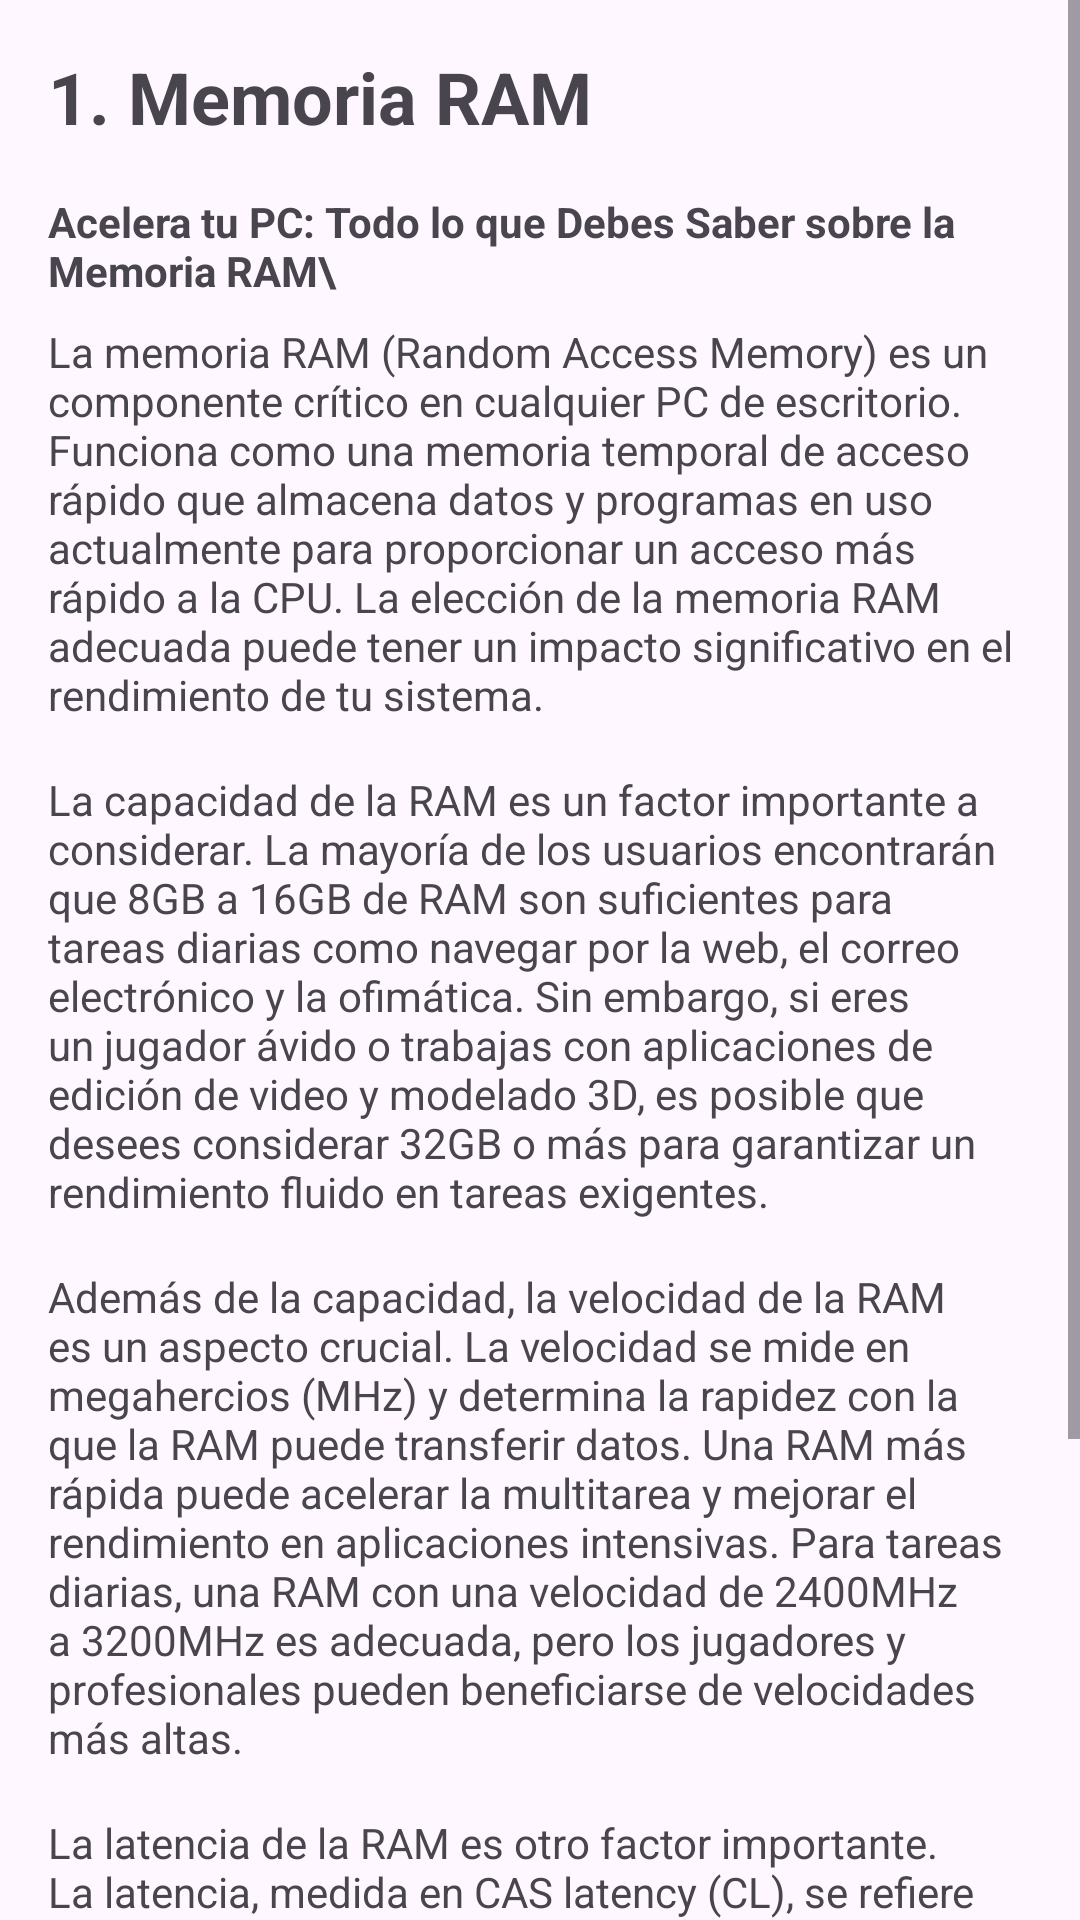

Produce the Android XML layout that renders to this screen, including the resource entries it uses.
<!-- AndroidManifest.xml: application theme Theme.WizardofTech -->
<!-- res/layout/activity_memoria.xml -->
<?xml version="1.0" encoding="utf-8"?>
<ScrollView
    xmlns:android="http://schemas.android.com/apk/res/android"
    android:layout_width="match_parent"
    android:layout_height="match_parent">

    <LinearLayout
        android:layout_width="match_parent"
        android:layout_height="wrap_content"
        android:orientation="vertical"
        android:padding="16dp">

        <TextView
            android:layout_width="match_parent"
            android:layout_height="wrap_content"
            android:text="1. Memoria RAM"
            android:textStyle="bold"
            android:textSize="24sp"
            android:layout_marginBottom="16dp"/>

        <TextView
            android:layout_width="match_parent"
            android:layout_height="wrap_content"
            android:text="Acelera tu PC: Todo lo que Debes Saber sobre la Memoria RAM\"
            android:textStyle="bold"
            android:layout_marginBottom="8dp"/>

        <TextView
            android:layout_width="match_parent"
            android:layout_height="wrap_content"
            android:text="La memoria RAM (Random Access Memory) es un componente crítico en cualquier PC de escritorio. Funciona como una memoria temporal de acceso rápido que almacena datos y programas en uso actualmente para proporcionar un acceso más rápido a la CPU. La elección de la memoria RAM adecuada puede tener un impacto significativo en el rendimiento de tu sistema."
            android:layout_marginBottom="16dp"/>

        <TextView
            android:layout_width="match_parent"
            android:layout_height="wrap_content"
            android:text="La capacidad de la RAM es un factor importante a considerar. La mayoría de los usuarios encontrarán que 8GB a 16GB de RAM son suficientes para tareas diarias como navegar por la web, el correo electrónico y la ofimática. Sin embargo, si eres un jugador ávido o trabajas con aplicaciones de edición de video y modelado 3D, es posible que desees considerar 32GB o más para garantizar un rendimiento fluido en tareas exigentes."
            android:layout_marginBottom="16dp"/>

        <TextView
            android:layout_width="match_parent"
            android:layout_height="wrap_content"
            android:text="Además de la capacidad, la velocidad de la RAM es un aspecto crucial. La velocidad se mide en megahercios (MHz) y determina la rapidez con la que la RAM puede transferir datos. Una RAM más rápida puede acelerar la multitarea y mejorar el rendimiento en aplicaciones intensivas. Para tareas diarias, una RAM con una velocidad de 2400MHz a 3200MHz es adecuada, pero los jugadores y profesionales pueden beneficiarse de velocidades más altas."
            android:layout_marginBottom="16dp"/>

        <TextView
            android:layout_width="match_parent"
            android:layout_height="wrap_content"
            android:text="La latencia de la RAM es otro factor importante. La latencia, medida en CAS latency (CL), se refiere al tiempo que tarda la RAM en responder a las solicitudes de la CPU. Una latencia más baja es preferible ya que implica un acceso más rápido a los datos almacenados en la RAM."
            android:layout_marginBottom="16dp"/>

        <TextView
            android:layout_width="match_parent"
            android:layout_height="wrap_content"
            android:text="Asegúrate de que la RAM sea compatible con tu placa madre en términos de tipo (DDR3, DDR4, etc.) y factor de forma (DIMM, SO-DIMM). La elección de la memoria RAM adecuada para tu sistema puede marcar la diferencia en términos de rendimiento y capacidad de multitarea."
            android:layout_marginBottom="16dp"/>
    </LinearLayout>
</ScrollView>
<!-- resources referenced by this layout -->
<resources>
  <style name="Theme.WizardofTech" parent="Base.Theme.WizardofTech" />
  <style name="Base.Theme.WizardofTech" parent="Theme.Material3.DayNight.NoActionBar">
          
          
      </style>
</resources>
